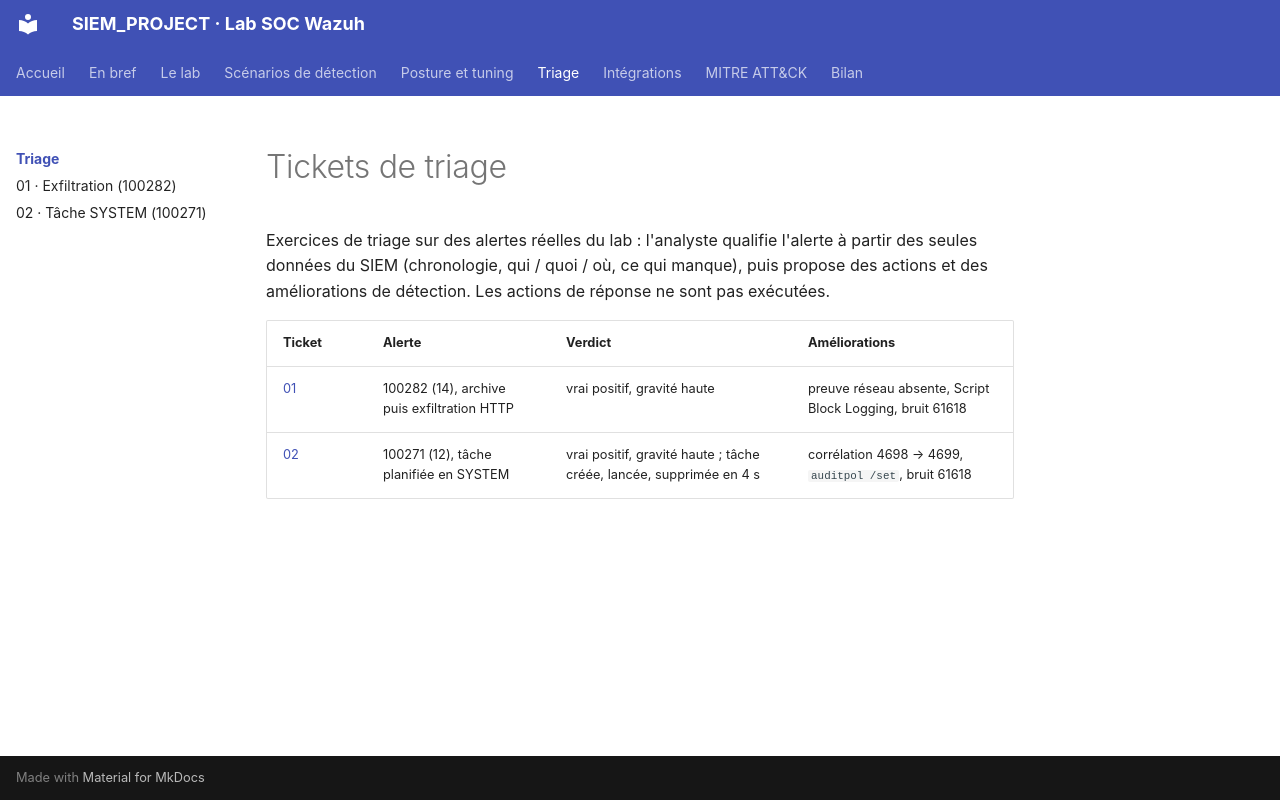

repository: Drien95/SIEM_PROJECT · page: triage/index.html · generator: mkdocs

# Tickets de triage

Exercices de triage sur des alertes réelles du lab : l'analyste qualifie l'alerte à partir des
seules données du SIEM (chronologie, qui / quoi / où, ce qui manque), puis propose des actions
et des améliorations de détection. Les actions de réponse ne sont pas exécutées.

| Ticket | Alerte | Verdict | Améliorations |
|---|---|---|---|
| [01](ticket-01-exfiltration-100282.md) | 100282 (14), archive puis exfiltration HTTP | vrai positif, gravité haute | preuve réseau absente, Script Block Logging, bruit 61618 |
| [02](ticket-02-tache-system-100271.md) | 100271 (12), tâche planifiée en SYSTEM | vrai positif, gravité haute ; tâche créée, lancée, supprimée en 4 s | corrélation 4698 → 4699, `auditpol /set`, bruit 61618 |
